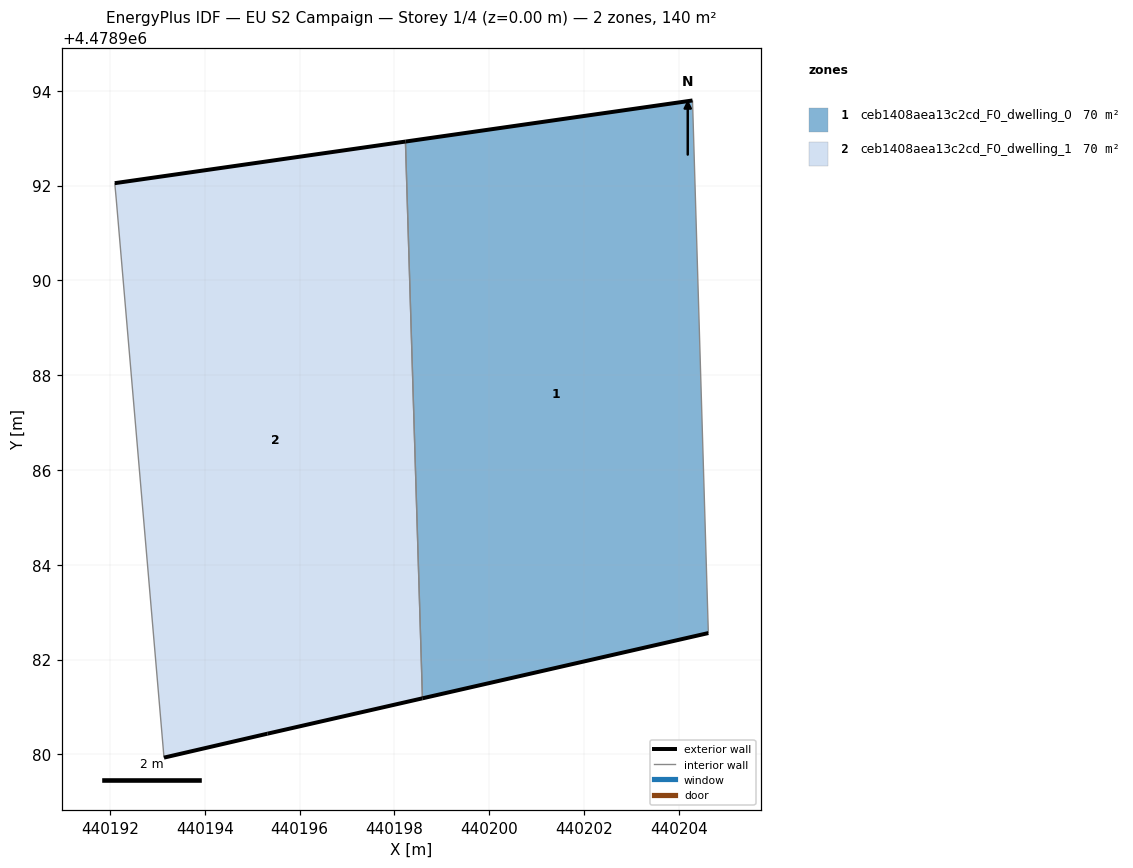
=== STOREY PLAN SPEC (per zone: floor XY polygon, exterior-wall plan segments, windows/doors) ===
zone 1: ceb1408aea13c2cd_F0_dwelling_0  (69.9 m²)
  floor: (440204.63, 4478982.56) (440204.29, 4478993.80) (440198.23, 4478992.93) (440198.59, 4478981.18)
  exterior wall: (440198.23, 4478992.93) – (440204.29, 4478993.80)  [6.1 m]
  exterior wall: (440204.63, 4478982.56) – (440198.59, 4478981.18)  [6.2 m]
  interior walls: 2
zone 2: ceb1408aea13c2cd_F0_dwelling_1  (69.8 m²)
  floor: (440198.59, 4478981.18) (440198.23, 4478992.93) (440192.10, 4478992.05) (440192.13, 4478991.72) (440193.14, 4478979.93) (440195.32, 4478980.44)
  exterior wall: (440195.32, 4478980.44) – (440193.14, 4478979.93)  [2.2 m]
  exterior wall: (440192.10, 4478992.05) – (440198.23, 4478992.93)  [6.2 m]
  exterior wall: (440198.59, 4478981.18) – (440195.32, 4478980.44)  [3.4 m]
  interior walls: 3

=== DERIVED (storey summary) ===
Building: EU S2 Campaign
Storey: 1 of 4  (floor level z = 0.00 m)
Storey gross floor area: 139.7 m²
Zones on this storey: 2
  - ceb1408aea13c2cd_F0_dwelling_0: floor 69.9 m²; exterior wall 12.3 m (36.9 m²); WWR 0.0%
  - ceb1408aea13c2cd_F0_dwelling_1: floor 69.8 m²; exterior wall 11.8 m (35.4 m²); WWR 0.0%
Zone adjacency (shared interzone walls):
  - ceb1408aea13c2cd_F0_dwelling_0 ↔ ceb1408aea13c2cd_F0_dwelling_1